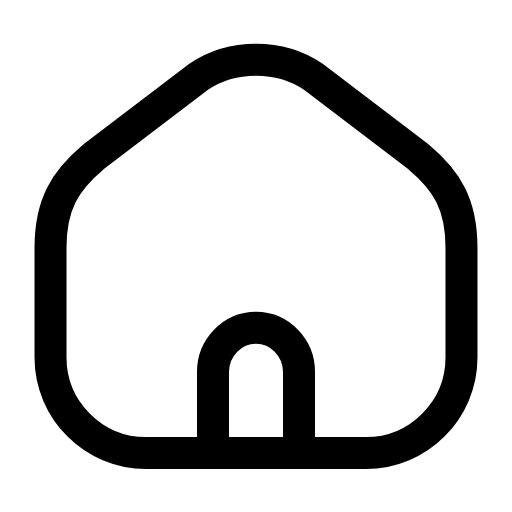
t = 0.00 s
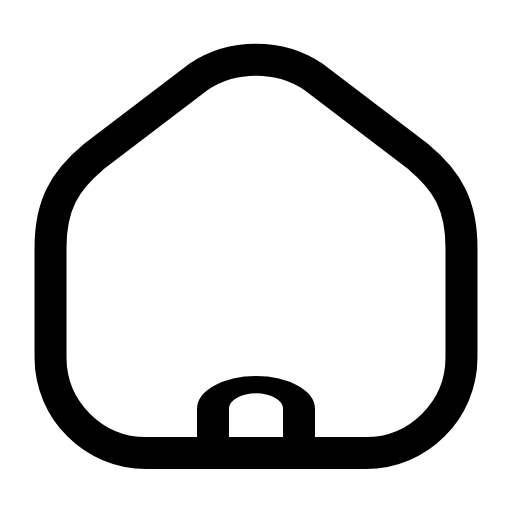
t = 0.26 s
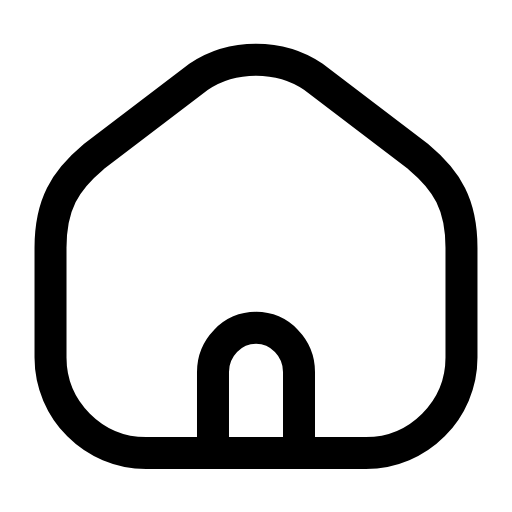
t = 0.53 s
t = 0.78 s: frame unchanged from t = 0.00 s, image omitted
t = 1.06 s: frame unchanged from t = 0.00 s, image omitted
t = 1.33 s: frame unchanged from t = 0.00 s, image omitted

The animated SVG that drew these frames (rendered in a browser with its animation timeline set to each time). Animation: 1 SMIL element (animateTransform=1); one cycle of 1.60 s, repeats indefinitely.

<svg xmlns="http://www.w3.org/2000/svg" width="24" height="24" viewBox="0 0 24 24" fill="none"><g transform="translate(-1.44 -2.28) scale(1.12)"><path stroke="currentColor" stroke-width="1.339" stroke-linecap="round" stroke-linejoin="round" fill="none" d="M3.4 12.4C3.4 10.6 4 9.6 5.2 8.6L9.6 5.25C11 4.3 13 4.3 14.4 5.25L18.8 8.6C20 9.6 20.6 10.6 20.6 12.4L20.6 17C20.6 19.2 18.8 21 16.6 21L7.4 21C5.2 21 3.4 19.2 3.4 17L3.4 12.4Z"></path><g transform="translate(12 21)"><g><animateTransform attributeName="transform" type="scale" values="1 1;1 1;1 0.45;1 1;1 1;1 1;1 1;1 0.45;1 1;1 1;1 1" keyTimes="0;0.135;0.2475;0.36;0.45;0.6;0.66;0.735;0.81;0.9;1" dur="1.6s" repeatCount="indefinite" calcMode="spline" keySplines="0.16 1 0.3 1;0.16 1 0.3 1;0.16 1 0.3 1;0.16 1 0.3 1;0.16 1 0.3 1;0.16 1 0.3 1;0.16 1 0.3 1;0.16 1 0.3 1;0.16 1 0.3 1;0.16 1 0.3 1"/><g transform="translate(-12 -21)"><g><path stroke="currentColor" stroke-width="1.339" stroke-linecap="round" stroke-linejoin="round" fill="none" d="M10.2 21L10.2 17.6C10.2 16.6 11 15.75 12 15.75C13 15.75 13.8 16.6 13.8 17.6L13.8 21"></path></g></g></g></g></g></svg>
